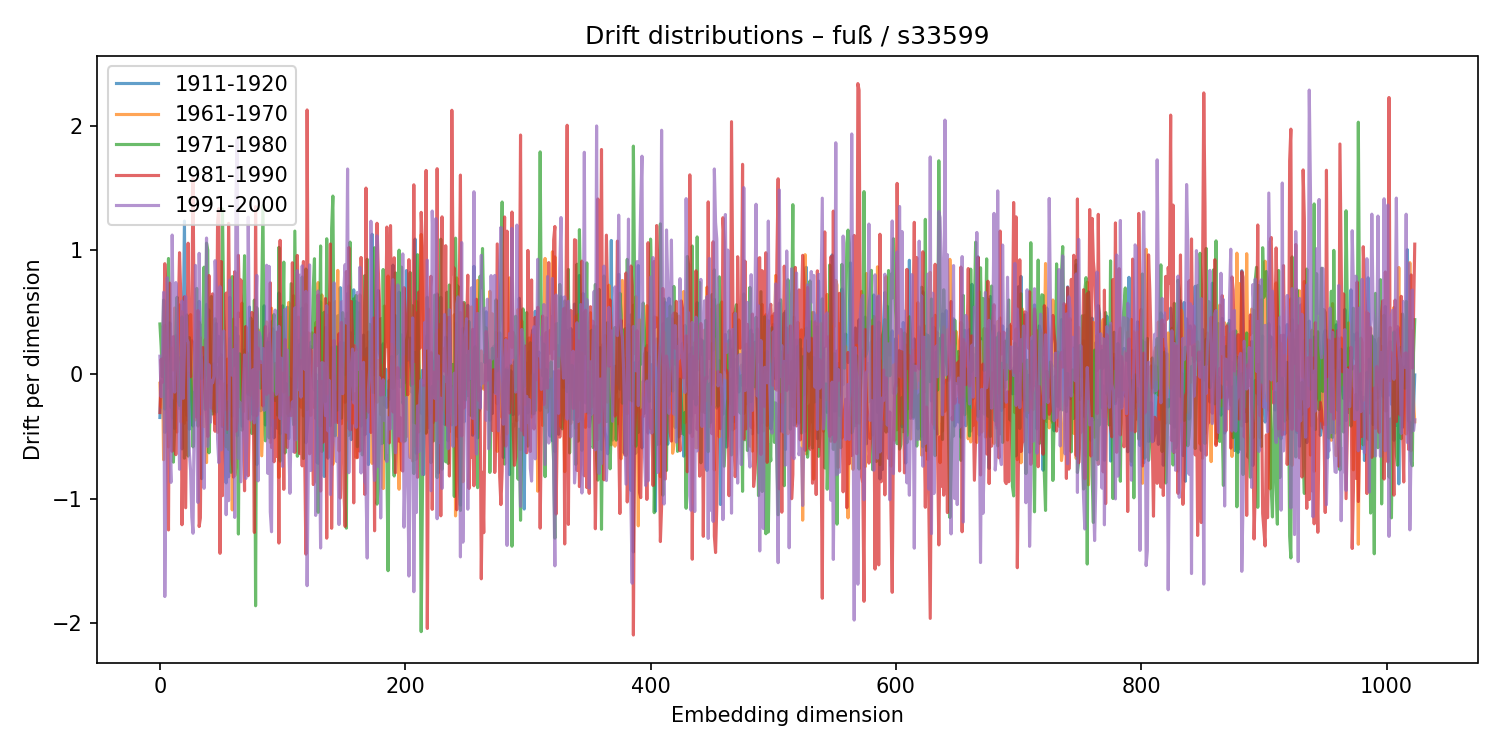

Source data for this figure (header and first rows):
1911-1920, 1961-1970, 1971-1980, 1981-1990, 1991-2000
-0.3466, -0.07118, 0.4053, -0.3069, 0.146
-0.05188, -0.2614, 0.2242, 0.1213, -0.1793
-0.1791, 0.1281, -0.01904, -0.06372, 0.1647
-0.08081, -0.6859, 0.5969, 0.2272, 0.6593
-0.4662, 0.3933, -0.2779, 0.8899, -1.785
0.1411, -0.04525, 0.03543, 0.6442, -0.7198
-0.1128, 0.1981, 0.5279, -0.5964, 0.7767
0.1687, -0.5828, 0.9314, -1.25, 0.01515
0.4145, -0.4795, 0.341, 0.7337, -0.5908
0.03387, 0.2114, -0.2648, -0.2308, -0.8681
-0.3444, 0.2052, -0.211, -0.6181, 1.12
-0.2443, 0.03454, -0.7053, 0.3035, 0.2345
-0.4357, 0.5335, -0.4446, 0.1109, -0.1424
0.3138, 0.05618, 0.3323, -0.645, 0.738
-0.1234, -0.4634, 0.62, -0.1525, 0.561
-0.05031, 0.03539, -0.2183, 0.4919, -0.09372
-0.2757, 0.5582, -0.2493, 0.9781, -0.7625
0.1382, -0.3825, -0.1315, 0.6394, -0.1217
-0.599, 0.5034, 0.4621, -1.208, 0.5893
0.3059, 0.3878, 0.0396, -0.4427, -0.1924
1.232, -0.3926, -0.6734, 0.6229, 0.1904
-0.2811, 0.126, 0.008857, -1.072, 0.6276
-0.3311, -0.366, 0.478, -0.0323, 0.2842
0.01099, 0.2332, -0.6563, 1.054, 0.259
-0.441, 0.07103, 0.2961, 0.2001, -0.6231
-0.1467, 0.4807, 0.04464, -0.01923, -0.7725
0.2705, 0.1674, -0.1959, 0.5368, -1.149
-0.4151, -0.1349, -0.5828, 1.574, -1.277
-0.05125, -0.3434, -0.1438, 0.2916, -0.2831
-0.1156, -0.3655, -0.1749, -0.05679, 0.8757
0.04611, 0.02068, 0.6908, -0.3445, -0.3331
0.08717, 0.3597, -0.4154, 0.5132, -1.029
0.5868, 0.1516, 0.421, -1.223, 0.9729
0.05766, 0.2953, 0.3787, -1.154, 0.2569
-0.8377, -0.3203, -0.03423, 0.04721, 0.09052
-0.05858, -0.06767, 0.382, 0.2159, -0.5124
0.1379, -0.4192, 0.8617, 0.04038, -0.9156
-0.01119, 0.2817, -0.2809, -0.2098, -0.2879
0.5625, -0.7088, 1.055, -0.3376, 1.096
0.4666, -0.06111, 1, -0.4996, -0.5793
0.5175, 0.4439, -0.6302, 0.7945, 0.0779
0.2373, 0.07783, -0.2669, -0.006399, -0.3865
-0.1497, -0.209, 0.626, -0.2718, -0.04768
-0.02898, -0.2935, -0.3186, 0.6474, -0.06775
0.08561, 0.04107, -0.05624, -0.2969, -0.01457
-0.3193, -0.3948, 0.4467, -0.4576, 0.914
0.4081, -0.04511, -0.3031, -0.06122, 0.6898
0.1053, -0.4655, 0.05029, 1.223, -0.518
0.3049, -0.1206, 0.002854, 1.332, -0.7097
-0.07522, 0.02791, 0.1351, -1.438, 0.7049
0.1584, 0.1358, -0.03535, 0.907, -0.6073
-0.4195, -0.4085, 1.329, -0.9749, 0.1211
-0.1601, -0.1096, 0.5126, -0.1389, 0.3494
-0.5777, -0.07266, 0.227, -0.2805, -0.314
-0.8721, -0.1983, -0.5826, 0.6532, -1.128
-0.08871, 0.123, -0.2285, -0.4417, -0.493
-0.823, -0.04318, -0.6029, 1.214, -1.015
0.6193, -0.288, 0.2873, 0.3976, 0.7587
0.028, 0.2162, -0.7869, -0.2147, 0.008801
-0.3369, -1.089, 0.7856, -0.6934, -0.007686
... 964 more rows
